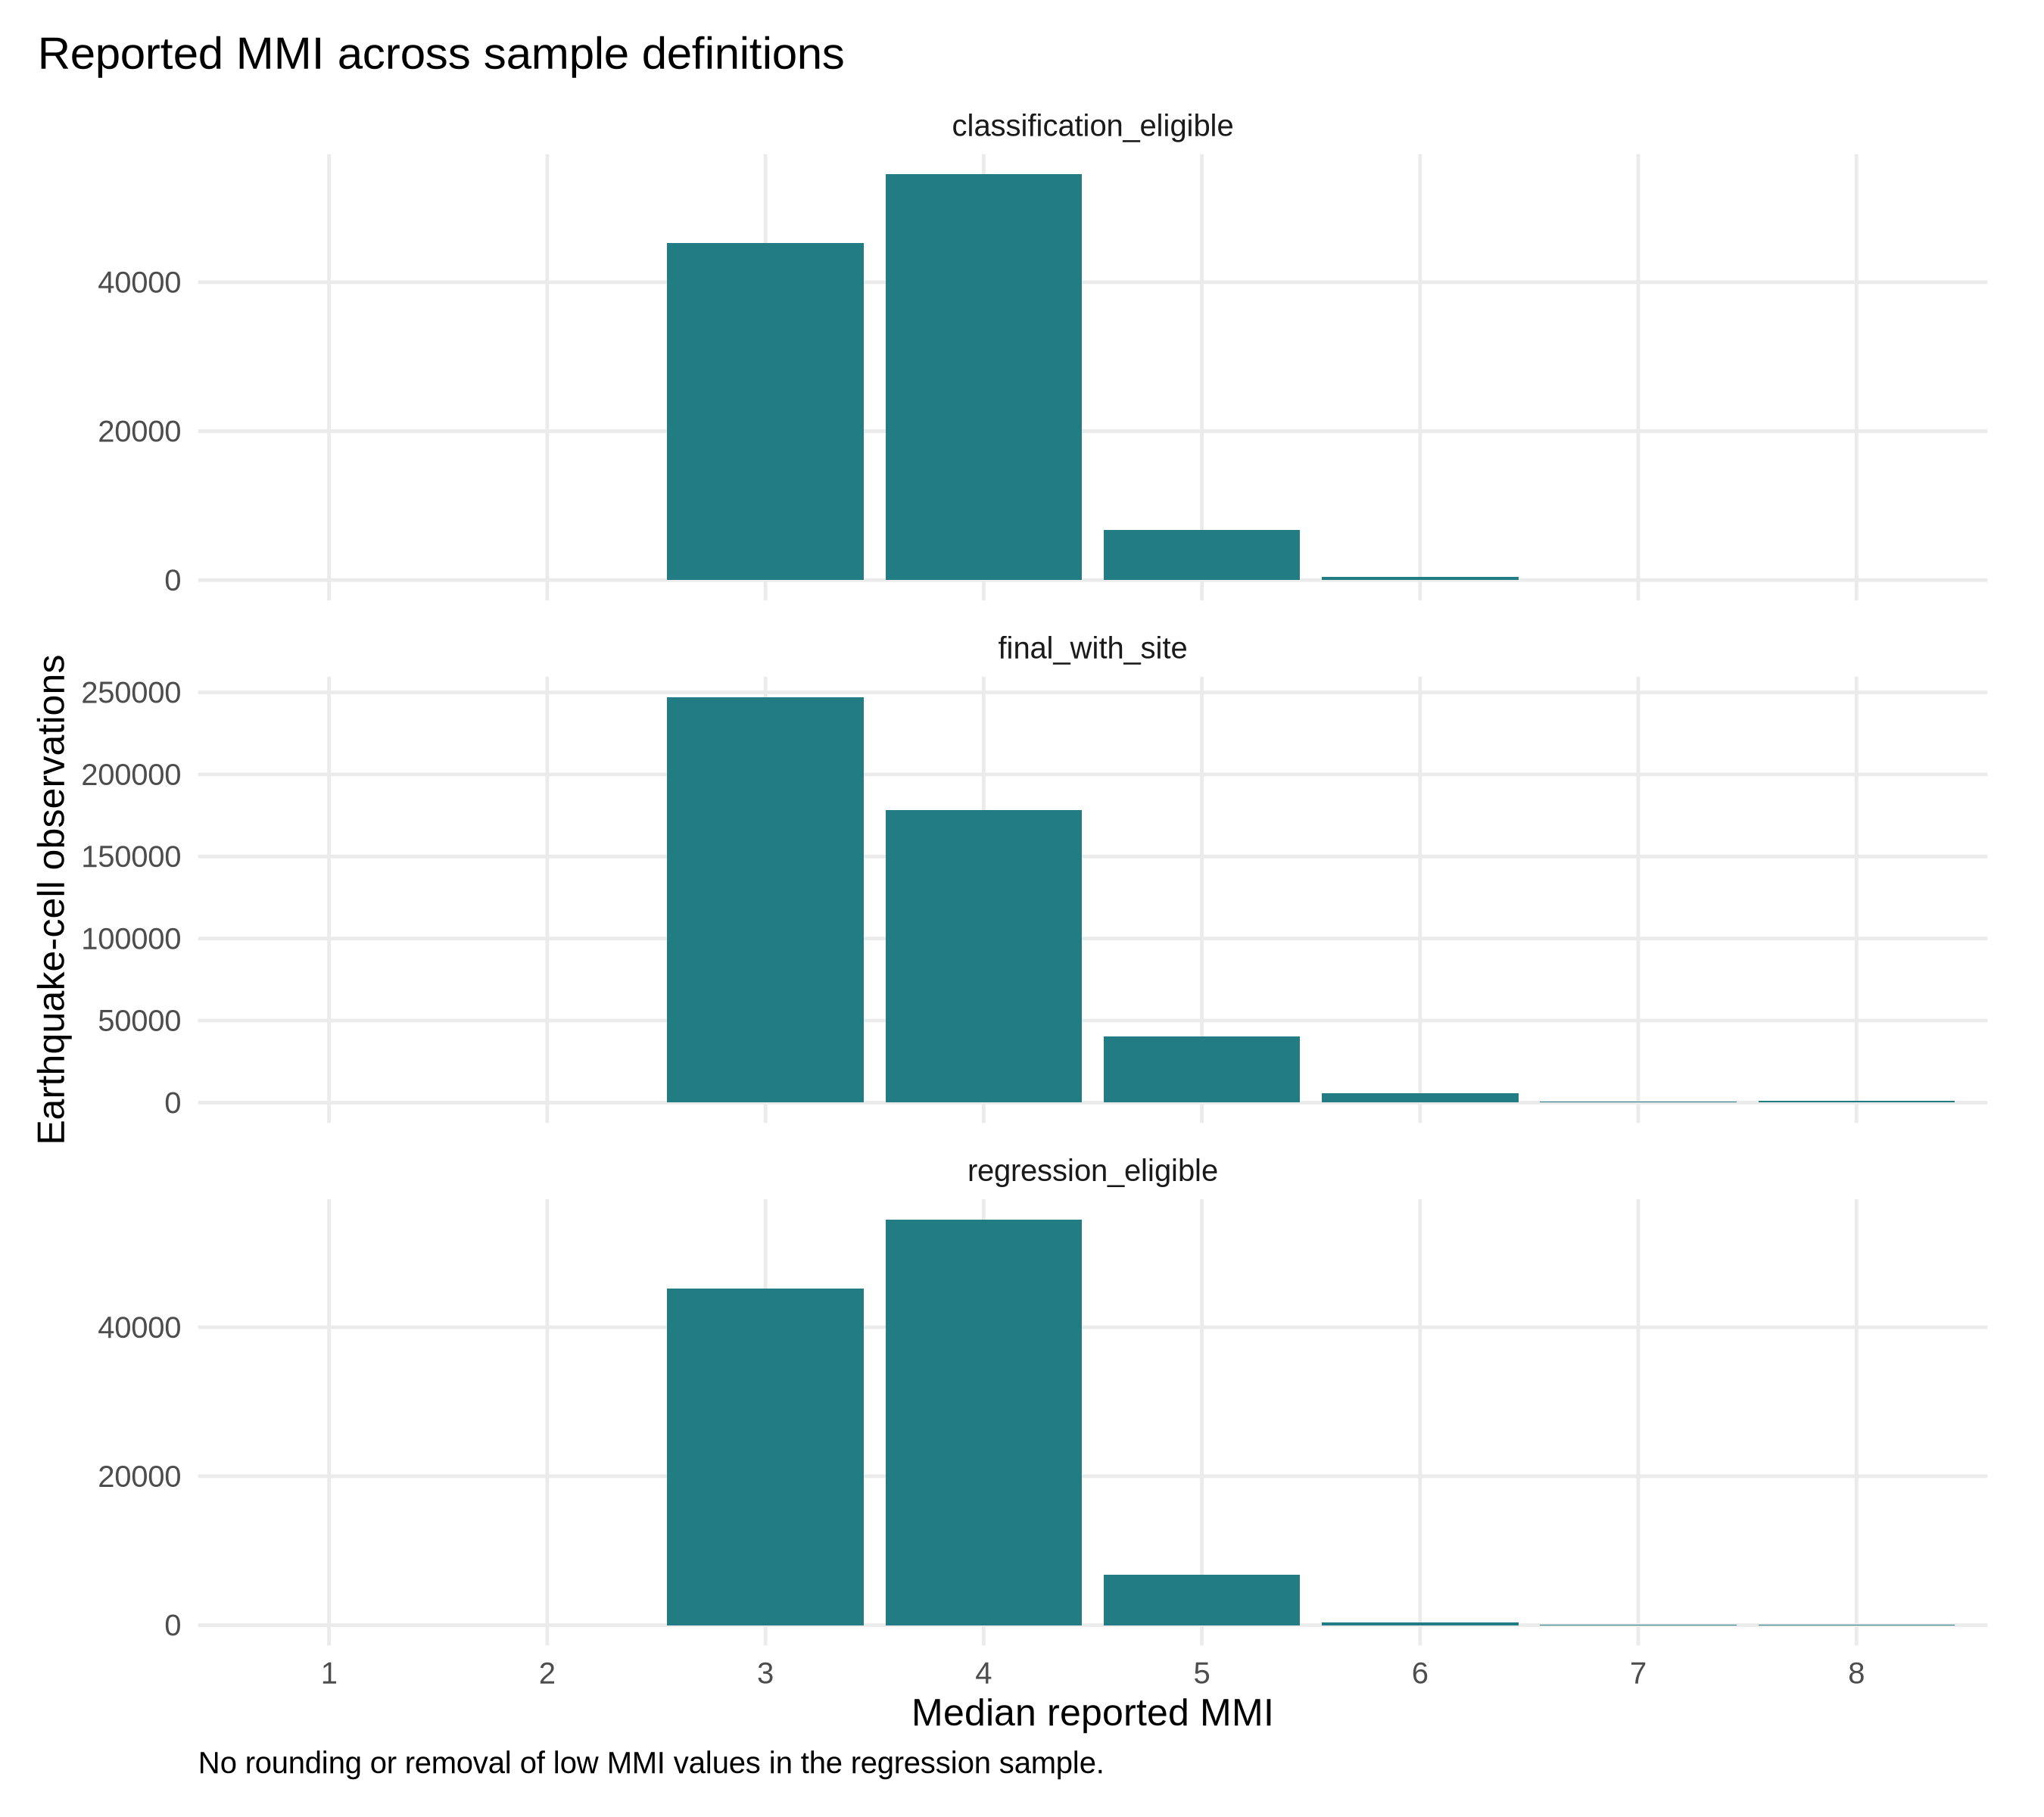

The file beside this chart, header and first rows:
reported_mmi, earthquake_cells, stage, percent
1, 19, pre_site, 0.004015
2, 5, pre_site, 0.001057
3, 247225, pre_site, 52.24
4, 178412, pre_site, 37.7
5, 40126, pre_site, 8.479
6, 5735, pre_site, 1.212
7, 713, pre_site, 0.1507
8, 1003, pre_site, 0.2119
1, 19, final_with_site, 0.004015
2, 5, final_with_site, 0.001057
3, 247225, final_with_site, 52.24
4, 178412, final_with_site, 37.7
5, 40126, final_with_site, 8.479
6, 5735, final_with_site, 1.212
7, 713, final_with_site, 0.1507
8, 1003, final_with_site, 0.2119
1, 1, report_count_ge4, 9.118347026051117e-4
3, 46204, report_count_ge4, 42.13
4, 56050, report_count_ge4, 51.11
5, 6974, report_count_ge4, 6.359
6, 410, report_count_ge4, 0.3739
7, 17, report_count_ge4, 0.0155
8, 13, report_count_ge4, 0.01185
1, 1, regression_eligible, 9.356462508654728e-4
3, 45247, regression_eligible, 42.34
4, 54476, regression_eligible, 50.97
5, 6725, regression_eligible, 6.292
6, 400, regression_eligible, 0.3743
7, 16, regression_eligible, 0.01497
8, 13, regression_eligible, 0.01216
3, 45247, classification_eligible, 42.34
4, 54476, classification_eligible, 50.97
5, 6725, classification_eligible, 6.292
6, 400, classification_eligible, 0.3743
7, 16, classification_eligible, 0.01497
8, 13, classification_eligible, 0.01216
3, 33145, classification_train, 41.91
4, 39756, classification_train, 50.27
5, 5786, classification_train, 7.316
6, 373, classification_train, 0.4717
7, 13, classification_train, 0.01644
8, 11, classification_train, 0.01391
3, 9806, classification_test, 42
4, 12830, classification_test, 54.95
5, 690, classification_test, 2.955
6, 18, classification_test, 0.07709
7, 2, classification_test, 0.008566
8, 2, classification_test, 0.008566
3, 2296, classification_unassigned, 51.65
4, 1890, classification_unassigned, 42.52
5, 249, classification_unassigned, 5.602
6, 9, classification_unassigned, 0.2025
7, 1, classification_unassigned, 0.0225
